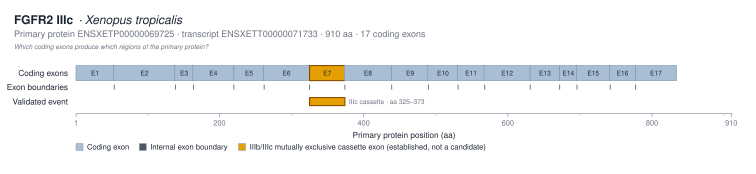

The file beside this chart, header and first rows:
exon_label	exon_number	protein_start_aa	protein_end_aa	length_aa	genomic_start	genomic_end	transcript_id
E1	1	1	53	53			ENSXETT00000071733
E2	2	53	138	86			ENSXETT00000071733
E3	3	138	163	26			ENSXETT00000071733
E4	4	163	219	57			ENSXETT00000071733
E5	5	220	261	42			ENSXETT00000071733
E6	6	261	324	64			ENSXETT00000071733
E7	7	325	373	49			ENSXETT00000071733
E8	8	373	438	66			ENSXETT00000071733
E9	9	439	489	51			ENSXETT00000071733
E10	10	489	530	42			ENSXETT00000071733
E11	11	530	567	38			ENSXETT00000071733
E12	12	567	630	64			ENSXETT00000071733
E13	13	631	671	41			ENSXETT00000071733
E14	14	672	695	24			ENSXETT00000071733
E15	15	695	741	47			ENSXETT00000071733
E16	16	741	776	36			ENSXETT00000071733
E17	17	777	833	57			ENSXETT00000071733
